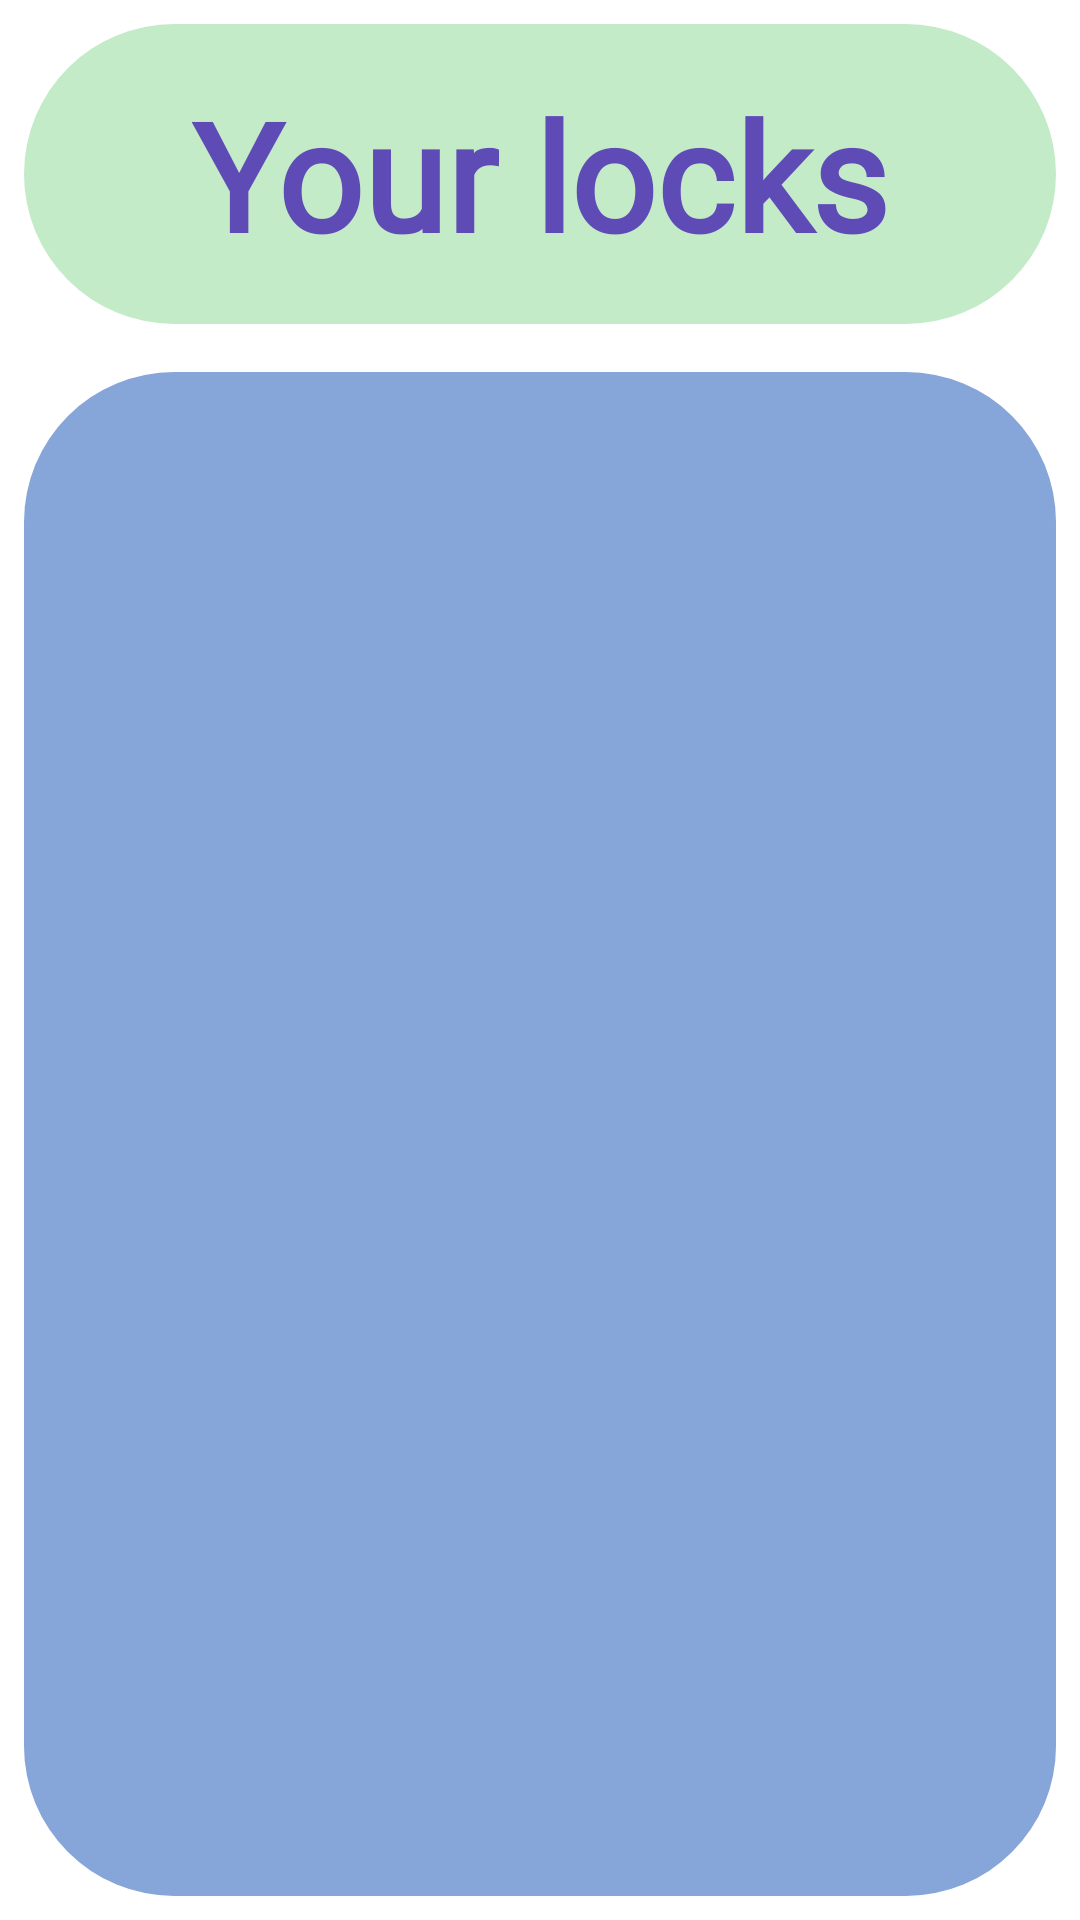

Write the Android layout XML for this screen, with the resource values it uses.
<!-- AndroidManifest.xml: application theme Theme.LokiTech -->
<!-- res/layout/activity_lock_list.xml -->
<?xml version="1.0" encoding="utf-8"?>
<androidx.constraintlayout.widget.ConstraintLayout xmlns:android="http://schemas.android.com/apk/res/android"
    xmlns:app="http://schemas.android.com/apk/res-auto"
    xmlns:tools="http://schemas.android.com/tools"
    android:layout_width="match_parent"
    android:layout_height="match_parent"
    android:background="@color/white"
    tools:context=".LockListActivity">


    <androidx.constraintlayout.widget.ConstraintLayout
        android:id="@+id/constraintLayout"
        android:layout_width="0dp"
        android:layout_height="100dp"
        android:layout_marginStart="8dp"
        android:layout_marginTop="8dp"
        android:layout_marginEnd="8dp"
        android:layout_marginBottom="8dp"
        android:background="@drawable/rounded_border_title"
        app:layout_constraintBottom_toTopOf="@+id/lock_list_rec"
        app:layout_constraintEnd_toEndOf="parent"
        app:layout_constraintStart_toStartOf="parent"
        app:layout_constraintTop_toTopOf="parent">

        <TextView
            android:id="@+id/set_pin_title"
            android:layout_width="wrap_content"
            android:layout_height="wrap_content"
            android:fontFamily="@font/abril_fatface"
            android:text="@string/lock_list_title"
            android:textAlignment="center"
            android:textColor="@color/iris"
            android:textSize="50sp"
            android:textStyle="bold"
            app:layout_constraintBottom_toBottomOf="parent"
            app:layout_constraintEnd_toEndOf="parent"
            app:layout_constraintStart_toStartOf="parent"
            app:layout_constraintTop_toTopOf="parent" />
    </androidx.constraintlayout.widget.ConstraintLayout>

    <androidx.recyclerview.widget.RecyclerView
        android:id="@+id/lock_list_rec"
        android:layout_width="0dp"
        android:layout_height="0dp"
        android:layout_marginStart="8dp"
        android:layout_marginTop="8dp"
        android:layout_marginEnd="8dp"
        android:layout_marginBottom="8dp"
        android:background="@drawable/rounded_border_description"
        app:layout_constraintBottom_toBottomOf="parent"
        app:layout_constraintEnd_toEndOf="parent"
        app:layout_constraintStart_toStartOf="parent"
        app:layout_constraintTop_toBottomOf="@+id/constraintLayout">

    </androidx.recyclerview.widget.RecyclerView>

</androidx.constraintlayout.widget.ConstraintLayout>
<!-- resources referenced by this layout -->
<resources>
  <color name="iris">#5F4BB6</color>
  <color name="white">#FFFFFFFF</color>
  <!-- drawable rounded_border_description (drawable) -->
  <?xml version="1.0" encoding="utf-8"?>
  
  <shape xmlns:android="http://schemas.android.com/apk/res/android"
      android:shape="rectangle">
  
      <solid android:color="@color/vista_blue" />
  
      <corners android:radius="50dp"/>
  
      <padding
          android:left="20dp"
          android:top="10dp"
          android:right="20dp"
          android:bottom="10dp" >
      </padding>
  
  </shape>
  <!-- drawable rounded_border_title (drawable) -->
  <?xml version="1.0" encoding="utf-8"?>
  
  <shape xmlns:android="http://schemas.android.com/apk/res/android"
      android:shape="rectangle">
  
      <solid android:color="@color/tea_green" />
  
      <corners android:radius="50dp"/>
  
      <padding
          android:left="20dp"
          android:top="10dp"
          android:right="20dp"
          android:bottom="10dp" >
      </padding>
  
  </shape>
  <string name="lock_list_title">Your locks</string>
  <style name="Theme.LokiTech" parent="Theme.MaterialComponents.DayNight.DarkActionBar">
          
          <item name="colorPrimary">@color/iris</item>
          <item name="colorPrimaryVariant">@color/iris_various</item>
          <item name="colorOnPrimary">@color/white</item>
          
          <item name="colorSecondary">@color/vista_blue</item>
          <item name="colorSecondaryVariant">@color/vista_blue_various</item>
          <item name="colorOnSecondary">@color/gunmetal</item>
          
          <item name="android:statusBarColor" tools:targetApi="l">?attr/colorPrimaryVariant</item>
          
      </style>
  <color name="vista_blue">#86A5D9</color>
  <color name="tea_green">#C4EBC8</color>
  <color name="iris_various">#4932AE</color>
  <color name="vista_blue_various">#5D89D3</color>
  <color name="gunmetal">#202A25</color>
</resources>
